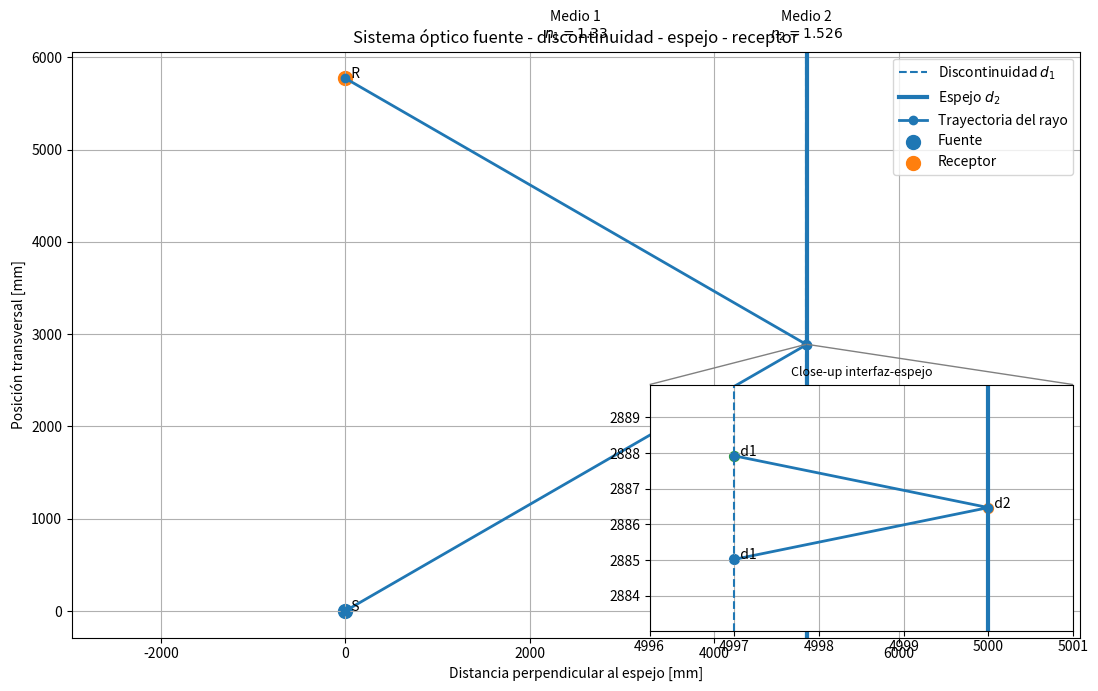

Reproduce this figure in Python.
import math
from dataclasses import dataclass

from mpl_toolkits.axes_grid1.inset_locator import inset_axes, mark_inset
import matplotlib.pyplot as plt


# ============================================================
# UTILIDADES
# ============================================================

def db_to_linear(db):
    """Convierte una razón de potencia en dB a escala lineal."""
    return 10 ** (db / 10)


def linear_to_db(value):
    """Convierte una razón de potencia lineal a dB."""
    if value <= 0:
        return -math.inf

    return 10 * math.log10(value)


# ============================================================
# FUENTE
# ============================================================

@dataclass
class Source:
    """
    Fuente óptica.

    x, y:
        Posición de la fuente.

    power_dbm:
        Potencia óptica de entrada en dBm.

    theta_i_deg:
        Ángulo de incidencia theta_i respecto de la normal
        a la discontinuidad d1.
    """

    x: float = 0.0
    y: float = 0.0

    power_dbm: float = 0.0
    theta_i_deg: float = 30.0


# ============================================================
# DISCONTINUIDAD ENTRE MEDIOS
# ============================================================

@dataclass
class DielectricInterface:
    """
    Interfaz plana entre dos medios.

    La interfaz se encuentra en x = x.

    n1:
        Índice del medio donde se encuentra la fuente.

    n2:
        Índice del segundo medio.

    polarization:
        's' o 'p'.
    """

    x: float

    n1: float = 1.33
    n2: float = 1.526

    # Coeficientes de extinción/atenuación Beer-Lambert [1/m]
    c1: float = 0.145
    c2: float = 0.0

    polarization: str = "s"

    # --------------------------------------------------------
    # LEY DE SNELL
    # --------------------------------------------------------

    def transmitted_angle(self, theta_i):
        """
        Calcula theta_t usando la ley de Snell.

        Los ángulos se reciben/devuelven en radianes.
        """

        value = (self.n1 / self.n2) * math.sin(theta_i)

        if abs(value) > 1:
            raise ValueError(
                "Se produce reflexión interna total: "
                "no existe ángulo transmitido real."
            )

        return math.asin(value)

    # --------------------------------------------------------
    # FRESNEL
    # --------------------------------------------------------

    def fresnel_reflectance(self, theta_i, theta_t):
        """
        Coeficiente de reflexión de POTENCIA.
        """

        n1 = self.n1
        n2 = self.n2

        if self.polarization.lower() == "s":

            r = (
                n1 * math.cos(theta_i)
                - n2 * math.cos(theta_t)
            ) / (
                n1 * math.cos(theta_i)
                + n2 * math.cos(theta_t)
            )

        elif self.polarization.lower() == "p":

            r = (
                n2 * math.cos(theta_i)
                - n1 * math.cos(theta_t)
            ) / (
                n2 * math.cos(theta_i)
                + n1 * math.cos(theta_t)
            )

        else:
            raise ValueError(
                "La polarización debe ser 's' o 'p'."
            )

        return r ** 2

    def fresnel_transmittance(self, theta_i, theta_t):
        """
        Coeficiente de transmisión de potencia.

        Para una interfaz sin absorción:
            T = 1 - R
        """

        R = self.fresnel_reflectance(
            theta_i,
            theta_t
        )

        return 1 - R


# ============================================================
# ESPEJO
# ============================================================

@dataclass
class Mirror:
    """
    Espejo plano situado en x = x.

    reflectivity:
        Reflectividad en potencia.

        1.0 -> reflector perfecto.
    """

    x: float
    reflectivity: float = 1.0


# ============================================================
# RECEPTOR
# ============================================================

@dataclass
class Receiver:
    """
    El receptor NO tiene posición fija.

    Su posición se calcula siguiendo el rayo reflejado.
    """

    x: float
    y: float = 0.0

    received_power_dbm: float = -math.inf


# ============================================================
# RESULTADOS
# ============================================================

@dataclass
class SimulationResult:

    theta_i_deg: float
    theta_t_deg: float

    phi_i_deg: float
    phi_r_deg: float

    epsilon_i_deg: float
    epsilon_t_deg: float

    R_interface: float
    T_interface: float

    water_path_one_way_m: float
    water_path_total_m: float
    pmma_path_one_way_m: float
    pmma_path_total_m: float

    water_transmission: float
    pmma_transmission: float

    total_efficiency: float
    total_loss_db: float

    input_power_dbm: float
    received_power_dbm: float

    source_position: tuple
    first_interface_position: tuple
    mirror_position: tuple
    second_interface_position: tuple
    receiver_position: tuple


# ============================================================
# SISTEMA COMPLETO
# ============================================================

class OpticalSystem:

    def __init__(
        self,
        source,
        interface,
        mirror
    ):

        self.source = source
        self.interface = interface
        self.mirror = mirror

        # El receptor está en el mismo plano vertical
        # que la fuente.
        self.receiver = Receiver(
            x=source.x
        )

    # ========================================================
    # SIMULACIÓN
    # ========================================================

    def simulate(self):

        source = self.source
        interface = self.interface
        mirror = self.mirror

        # ----------------------------------------------------
        # Comprobaciones geométricas
        # ----------------------------------------------------

        if not (
            source.x
            < interface.x
            < mirror.x
        ):

            raise ValueError(
                "Debe cumplirse:\n"
                "source.x < interface.x < mirror.x"
            )

        theta_i = math.radians(
            source.theta_i_deg
        )

        if not (0 <= theta_i < math.pi / 2):

            raise ValueError(
                "theta_i debe estar en el intervalo "
                "[0, 90) grados."
            )

        # ====================================================
        # ETAPA III
        # n1 -> n2
        # ====================================================

        theta_t = interface.transmitted_angle(
            theta_i
        )

        R = interface.fresnel_reflectance(
            theta_i,
            theta_t
        )

        T = 1 - R

        # ----------------------------------------------------
        # Punto donde el rayo alcanza d1
        # ----------------------------------------------------

        dx1 = interface.x - source.x

        y_d1_first = (
            source.y
            + dx1 * math.tan(theta_i)
        )

        P1 = (
            interface.x,
            y_d1_first
        )

        # ====================================================
        # ETAPA II
        # Propagación hasta el espejo
        # ====================================================

        dx2 = mirror.x - interface.x

        y_mirror = (
            y_d1_first
            + dx2 * math.tan(theta_t)
        )

        P2 = (
            mirror.x,
            y_mirror
        )

        # Ley de reflexión
        phi_i = theta_t
        phi_r = phi_i

        # ====================================================
        # RETORNO POR MEDIO 2
        # ====================================================

        y_d1_return = (
            y_mirror
            + dx2 * math.tan(phi_r)
        )

        P3 = (
            interface.x,
            y_d1_return
        )

        # ====================================================
        # ETAPA I
        # n2 -> n1
        # ====================================================

        epsilon_i = phi_r

        # Por reciprocidad:
        epsilon_t = theta_i

        # ====================================================
        # POSICIÓN AUTOMÁTICA DEL RECEPTOR
        # ====================================================

        y_receiver = (
            y_d1_return
            + dx1 * math.tan(epsilon_t)
        )

        self.receiver.y = y_receiver

        P4 = (
            self.receiver.x,
            self.receiver.y
        )

        # ====================================================
        # POTENCIA
        # ====================================================

        #
        # Primera transmisión:
        #
        #   P1 = T Pin
        #
        # Espejo:
        #
        #   P2 = Rm T Pin
        #
        # Segunda transmisión:
        #
        #   Pr = T Rm T Pin
        #

        # Longitudes reales recorridas en cada medio.
        # La geometría está en mm; Beer-Lambert usa c en 1/m.
        dx1_m = dx1 / 1000.0
        dx2_m = dx2 / 1000.0

        water_path_one_way_m = dx1_m / math.cos(theta_i)
        water_path_total_m = 2.0 * water_path_one_way_m

        pmma_path_one_way_m = dx2_m / math.cos(theta_t)
        pmma_path_total_m = 2.0 * pmma_path_one_way_m

        # Beer-Lambert: P(L)/P0 = exp(-c L)
        # c1 y c2 son coeficientes de EXTINCIÓN/ATENUACIÓN [1/m].
        water_transmission = math.exp(
            -interface.c1 * water_path_total_m
        )

        pmma_transmission = math.exp(
            -interface.c2 * pmma_path_total_m
        )

        # Eficiencia total: Fresnel ida/vuelta, espejo y pérdidas de medio.
        efficiency = (
            T ** 2
            * mirror.reflectivity
            * water_transmission
            * pmma_transmission
        )

        loss_db = linear_to_db(
            efficiency
        )

        received_power_dbm = (
            source.power_dbm
            + loss_db
        )

        self.receiver.received_power_dbm = (
            received_power_dbm
        )



        # ====================================================
        # RESULTADO
        # ====================================================

        return SimulationResult(

            theta_i_deg=math.degrees(theta_i),
            theta_t_deg=math.degrees(theta_t),

            phi_i_deg=math.degrees(phi_i),
            phi_r_deg=math.degrees(phi_r),

            epsilon_i_deg=math.degrees(epsilon_i),
            epsilon_t_deg=math.degrees(epsilon_t),

            R_interface=R,
            T_interface=T,

            water_path_one_way_m=water_path_one_way_m,
            water_path_total_m=water_path_total_m,
            pmma_path_one_way_m=pmma_path_one_way_m,
            pmma_path_total_m=pmma_path_total_m,

            water_transmission=water_transmission,
            pmma_transmission=pmma_transmission,

            total_efficiency=efficiency,
            total_loss_db=loss_db,

            input_power_dbm=source.power_dbm,
            received_power_dbm=received_power_dbm,

            source_position=(
                source.x,
                source.y
            ),

            first_interface_position=P1,

            mirror_position=P2,

            second_interface_position=P3,

            receiver_position=P4
        )

    # ========================================================
    # REPRESENTACIÓN GRÁFICA
    # ========================================================

    def plot(self, result):

        S = result.source_position
        D1a = result.first_interface_position
        M = result.mirror_position
        D1b = result.second_interface_position
        R = result.receiver_position

        plt.figure(
            figsize=(11, 7)
        )

        # ----------------------------------------------------
        # Límites verticales
        # ----------------------------------------------------

        y_values = [
            S[1],
            D1a[1],
            M[1],
            D1b[1],
            R[1]
        ]

        y_min = min(y_values)
        y_max = max(y_values)

        margin = max(
            (y_max - y_min) * 0.15,
            0.5
        )

        # ----------------------------------------------------
        # Discontinuidad
        # ----------------------------------------------------

        plt.axvline(
            self.interface.x,
            linestyle="--",
            label="Discontinuidad $d_1$"
        )

        # ----------------------------------------------------
        # Espejo
        # ----------------------------------------------------

        plt.axvline(
            self.mirror.x,
            linewidth=3,
            label="Espejo $d_2$"
        )

        # ----------------------------------------------------
        # Trayectoria
        # ----------------------------------------------------

        x_ray = [
            S[0],
            D1a[0],
            M[0],
            D1b[0],
            R[0]
        ]

        y_ray = [
            S[1],
            D1a[1],
            M[1],
            D1b[1],
            R[1]
        ]

        plt.plot(
            x_ray,
            y_ray,
            marker="o",
            linewidth=2,
            label="Trayectoria del rayo"
        )

        # ----------------------------------------------------
        # Fuente y receptor
        # ----------------------------------------------------

        plt.scatter(
            *S,
            s=100,
            label="Fuente"
        )

        plt.scatter(
            *R,
            s=100,
            label="Receptor"
        )

        plt.text(
            S[0],
            S[1],
            "  S"
        )

        plt.text(
            R[0],
            R[1],
            "  R"
        )

        # ----------------------------------------------------
        # Regiones
        # ----------------------------------------------------

        x_middle_n1 = (
            self.source.x
            + self.interface.x
        ) / 2

        x_middle_n2 = (
            self.interface.x
            + self.mirror.x
        ) / 2

        plt.text(
            x_middle_n1,
            y_max + margin * 0.5,
            f"Medio 1\n$n_1={self.interface.n1}$",
            ha="center"
        )

        plt.text(
            x_middle_n2,
            y_max + margin * 0.5,
            f"Medio 2\n$n_2={self.interface.n2}$",
            ha="center"
        )

        plt.xlabel("Distancia perpendicular al espejo [mm]")
        plt.ylabel("Posición transversal [mm]")

        plt.title(
            "Sistema óptico fuente - discontinuidad - espejo - receptor"
        )

        plt.grid(True)
        plt.legend()

        plt.ylim(
            y_min - margin,
            y_max + margin
        )

        plt.axis("equal")


        # ============================================================
        # CLOSE-UP DE LA REGIÓN INTERFAZ - ESPEJO
        # ============================================================

        ax = plt.gca()

        # Márgenes del zoom en mm
        closeup_x_margin_left = 1.0
        closeup_x_margin_right = 1.0
        closeup_y_margin = 2.0

        # Puntos relevantes ya calculados
        # D1a = primera incidencia en la interfaz
        # M   = incidencia en el espejo
        # D1b = retorno a la interfaz

        # Crear eje inset
        axins = inset_axes(
            ax,
            width="42%",
            height="42%",
            loc="lower right"
        )

        # Dibujar la interfaz y el espejo en el close-up
        axins.axvline(
            self.interface.x,
            linestyle="--"
        )

        axins.axvline(
            self.mirror.x,
            linewidth=3
        )

        # Dibujar solo la parte relevante del rayo
        x_close = [D1a[0], M[0], D1b[0]]
        y_close = [D1a[1], M[1], D1b[1]]

        axins.plot(
            x_close,
            y_close,
            marker="o",
            linewidth=2
        )

        # Resaltar los puntos
        axins.scatter(*D1a, s=50)
        axins.scatter(*M, s=50)
        axins.scatter(*D1b, s=50)

        # Etiquetas pequeñas
        axins.text(D1a[0], D1a[1], "  d1")
        axins.text(M[0], M[1], "  d2")
        axins.text(D1b[0], D1b[1], "  d1")

        # Límites del zoom
        local_y_min = min(D1a[1], M[1], D1b[1])
        local_y_max = max(D1a[1], M[1], D1b[1])

        axins.set_xlim(
            self.interface.x - closeup_x_margin_left,
            self.mirror.x + closeup_x_margin_right
        )

        axins.set_ylim(
            local_y_min - closeup_y_margin,
            local_y_max + closeup_y_margin
        )

        axins.set_title("Close-up interfaz-espejo", fontsize=9)
        axins.grid(True)

        # Marcar en la figura principal la región ampliada
        mark_inset(
            ax,
            axins,
            loc1=2,
            loc2=1,
            fc="none",
            ec="0.5"
        )


        plt.tight_layout()
        plt.show()





# ============================================================
# EJEMPLO DE UTILIZACIÓN
# ============================================================

if __name__ == "__main__":

    # --------------------------------------------------------
    # PARÁMETROS DEL SISTEMA
    # --------------------------------------------------------

    source = Source(

        # Fuente en x = 0
        x=0.0,
        y=0.0,

        # Potencia óptica
        power_dbm=10.0,

        # theta_i
        theta_i_deg=30.0
    )

    interface = DielectricInterface(

        # Distancia desde fuente hasta discontinuidad
        x=4997.0,

        # Índices de refracción a 450 nm
        n1=1.33,
        n2=1.526,

        # Coeficientes de extinción Beer-Lambert [1/m]
        c1=0.145,   # Agua a 450 nm
        c2=0.007e-7,     # PMMA: sustituir por el valor experimental/tabulado

        polarization="s"
    )

    mirror = Mirror(

        # Distancia perpendicular fuente/receptor -> espejo
        x=5000.00,

        # Reflector perfecto
        reflectivity=1.0
    )

    # --------------------------------------------------------
    # CREAR SISTEMA
    # --------------------------------------------------------

    system = OpticalSystem(
        source=source,
        interface=interface,
        mirror=mirror
    )

    # --------------------------------------------------------
    # SIMULAR
    # --------------------------------------------------------

    result = system.simulate()

    # --------------------------------------------------------
    # MOSTRAR RESULTADOS
    # --------------------------------------------------------

    print()
    print("========== RESULTADOS ==========")

    print(
        f"theta_i   = {result.theta_i_deg:.4f} deg"
    )

    print(
        f"theta_t   = {result.theta_t_deg:.4f} deg"
    )

    print(
        f"phi_i     = {result.phi_i_deg:.4f} deg"
    )

    print(
        f"phi_r     = {result.phi_r_deg:.4f} deg"
    )

    print(
        f"epsilon_i = {result.epsilon_i_deg:.4f} deg"
    )

    print(
        f"epsilon_t = {result.epsilon_t_deg:.4f} deg"
    )

    print()

    print(
        f"R interfaz = {result.R_interface:.6f}"
    )

    print(
        f"T interfaz = {result.T_interface:.6f}"
    )

    print()

    print(
        f"Longitud agua (ida) = "
        f"{result.water_path_one_way_m:.6f} m"
    )

    print(
        f"Longitud agua (total) = "
        f"{result.water_path_total_m:.6f} m"
    )

    print(
        f"Longitud PMMA (ida) = "
        f"{result.pmma_path_one_way_m * 1000:.6f} mm"
    )

    print(
        f"Longitud PMMA (total) = "
        f"{result.pmma_path_total_m * 1000:.6f} mm"
    )

    print()

    print(
        f"Transmisión Beer-Lambert agua = "
        f"{result.water_transmission:.6f}"
    )

    print(
        f"Transmisión Beer-Lambert PMMA = "
        f"{result.pmma_transmission:.6f}"
    )

    print()

    print(
        f"Eficiencia total = "
        f"{100 * result.total_efficiency:.4f} %"
    )

    print(
        f"Pérdida total = "
        f"{result.total_loss_db:.4f} dB"
    )

    print()

    print(
        f"Potencia entrada = "
        f"{result.input_power_dbm:.4f} dBm"
    )

    print(
        f"Potencia receptor = "
        f"{result.received_power_dbm:.4f} dBm"
    )

    print()

    print(
        "Posición fuente:",
        result.source_position
    )

    print(
        "Primera incidencia d1:",
        result.first_interface_position
    )

    print(
        "Incidencia espejo:",
        result.mirror_position
    )

    print(
        "Retorno a d1:",
        result.second_interface_position
    )

    print(
        "Posición receptor:",
        result.receiver_position
    )

    # --------------------------------------------------------
    # DIBUJAR SISTEMA
    # --------------------------------------------------------

    system.plot(result)
